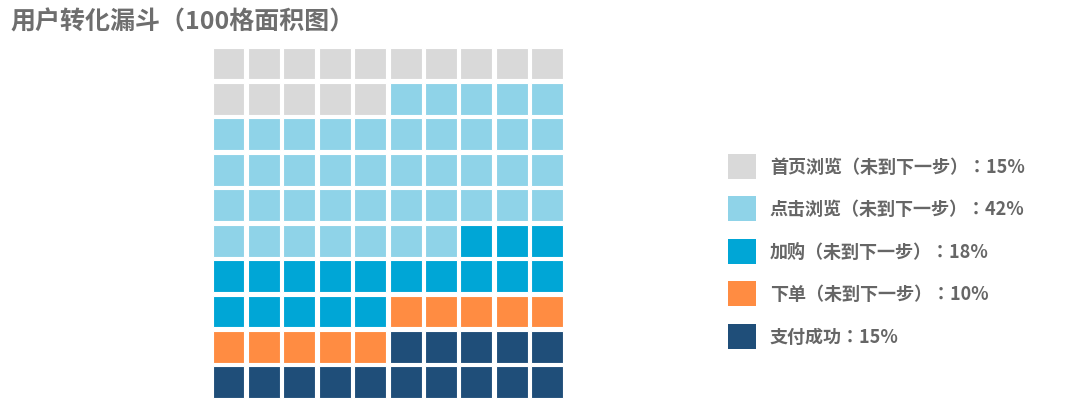

Python code for this plot:
import numpy as np
import matplotlib.pyplot as plt
from matplotlib.patches import Rectangle
from matplotlib import font_manager as fm
from matplotlib.gridspec import GridSpec

def pick_cjk_fontprop():
    keywords = [
        "Microsoft YaHei", "msyh", "SimHei", "simhei", "SimSun", "simsun",
        "PingFang", "Heiti", "Songti",
        "NotoSansCJK", "Noto Sans CJK", "NotoSansSC", "Noto Sans SC",
        "WenQuanYi", "SourceHanSans", "Source Han Sans", "Arial Unicode"
    ]
    font_files = (
        fm.findSystemFonts(fontext="ttf")
        + fm.findSystemFonts(fontext="ttc")
        + fm.findSystemFonts(fontext="otf")
    )
    for kw in keywords:
        kw_low = kw.lower()
        for fp in font_files:
            if kw_low in fp.lower():
                return fm.FontProperties(fname=fp)
    return fm.FontProperties(family="sans-serif")

def build_layers_inner_to_outer(stages, values, colors):

    values = np.array(values, dtype=int)
    n = len(values)
    layers = []
    for i in range(n - 1, -1, -1):
        if i == n - 1:
            cnt = int(values[i])
            label = f"{stages[i]}：{cnt}%"
            col = colors[i]
        else:
            cnt = int(values[i] - values[i + 1])
            label = f"{stages[i]}（未到下一步）：{cnt}%"
            col = colors[i]
        layers.append((label, col, cnt))
    return layers  

def waffle_100grid_only_legend(stages, values, colors, n_cols=10, title="用户转化漏斗（100格面积图）"):
    fp = pick_cjk_fontprop()

    values = np.array(values, dtype=int)
    if values[0] != 100:
        raise ValueError("该图固定 100 格表示 100%，请保证 values[0] == 100")
    if not np.all(values[:-1] >= values[1:]):
        raise ValueError("values 必须递减（漏斗）")

    layers_inner_to_outer = build_layers_inner_to_outer(stages, values, colors)

    fills = []
    for label, col, cnt in layers_inner_to_outer:
        fills.extend([(label, col)] * cnt)
    fills = fills[:100]

    n_total = 100
    n_rows = int(np.ceil(n_total / n_cols))
    coords = []
    for idx in range(n_total):
        r = idx // n_cols
        c = idx % n_cols
        x = (n_cols - 1 - c)
        y = r
        coords.append((x, y))

    fig = plt.figure(figsize=(12.6, 4.6), dpi=160)
    gs = GridSpec(1, 2, figure=fig, width_ratios=[1.45, 0.85], wspace=0.08)

    ax_grid = fig.add_subplot(gs[0, 0])
    ax_leg  = fig.add_subplot(gs[0, 1])
    ax_leg.axis("off")

    fig.text(0.06, 0.96, title, fontproperties=fp, fontsize=18,
             color="#6e6e6e", ha="left", va="top")

    gap = 0.10
    for (x, y), (_, col) in zip(coords, fills):
        ax_grid.add_patch(Rectangle(
            (x + gap/2, y + gap/2),
            1 - gap, 1 - gap,
            facecolor=col,
            edgecolor="white",
            linewidth=0.8
        ))
    ax_grid.set_xlim(0, n_cols)
    ax_grid.set_ylim(0, n_rows)
    ax_grid.set_aspect("equal")
    ax_grid.axis("off")


    layers_outer_to_inner = list(reversed(layers_inner_to_outer))

    y0 = 0.18
    dy = 0.12
    box_w, box_h = 0.08, 0.07

    for i, (label, col, _) in enumerate(layers_outer_to_inner):
        y = y0 + (len(layers_outer_to_inner) - 1 - i) * dy
        ax_leg.add_patch(Rectangle((0.02, y - box_h/2), box_w, box_h, facecolor=col, edgecolor="none"))
        ax_leg.text(0.14, y, label, fontproperties=fp, fontsize=13,
                    color="#666666", ha="left", va="center")

    plt.show()

if __name__ == "__main__":
    stages = ["首页浏览", "点击浏览", "加购", "下单", "支付成功"]
    values = [100, 85, 43, 25, 15]

    colors = [
        "#D9D9D9",  
        "#8FD3E8",  
        "#00A6D6",  
        "#FF8C42", 
        "#1F4E79",  
    ]

    waffle_100grid_only_legend(stages, values, colors, n_cols=10)
